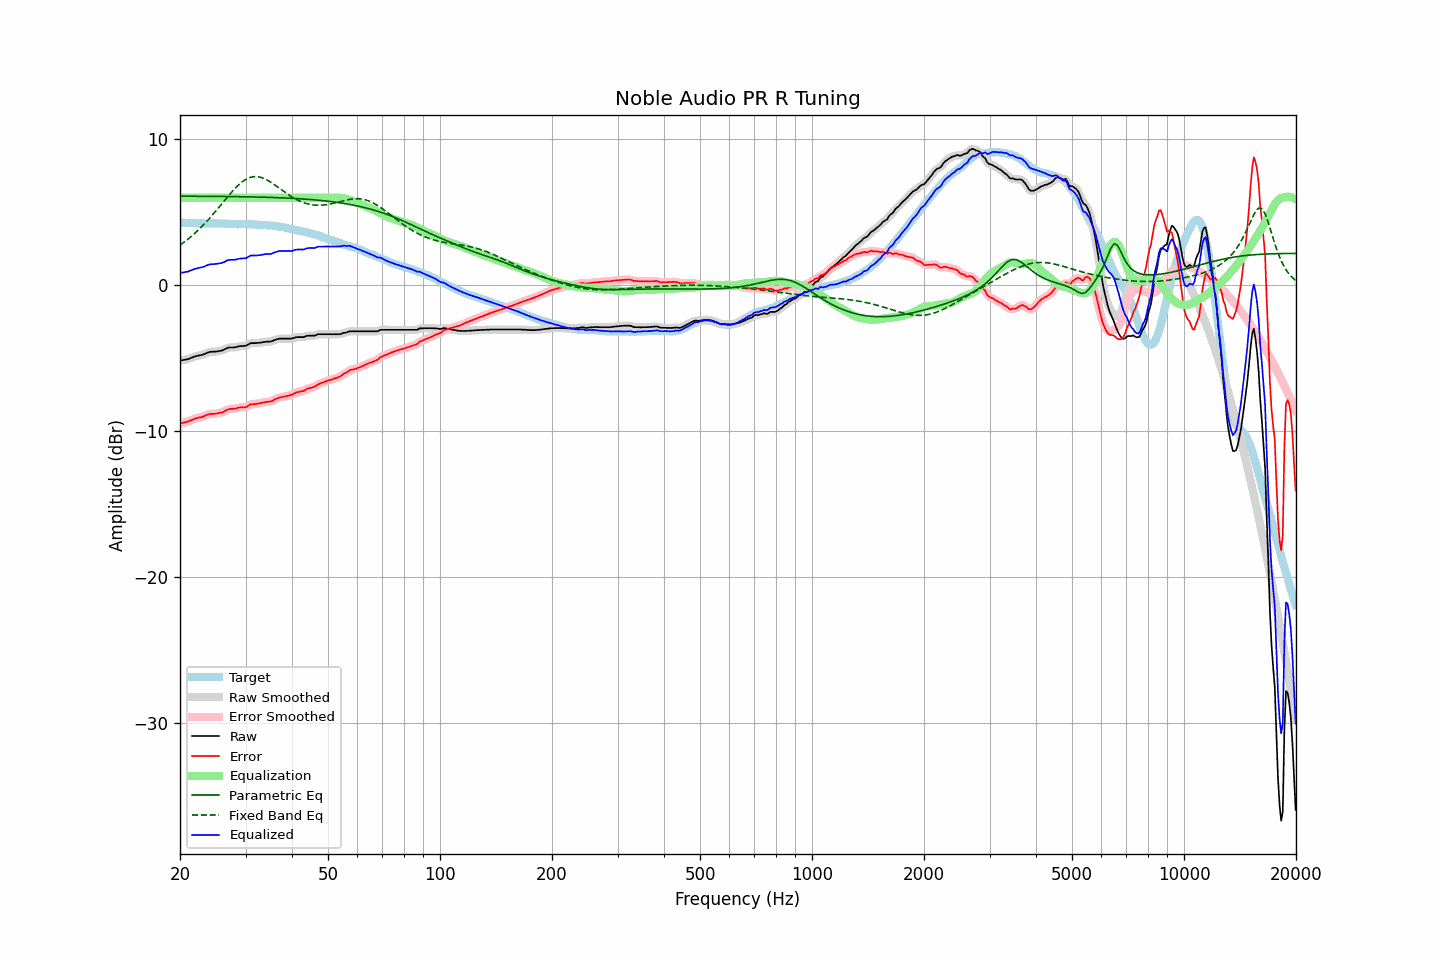

The data file committed next to this chart (first rows):
frequency, raw, error, smoothed, error_smoothed, equalization, parametric_eq, fixed_band_eq, equalized_raw, equalized_smoothed, target
20.00, -5.15, -9.46, -5.15, -9.46, 6.00, 6.12, 2.76, 0.85, 0.85, 4.31
20.20, -5.13, -9.43, -5.13, -9.44, 6.00, 6.12, 2.84, 0.87, 0.87, 4.30
20.40, -5.11, -9.41, -5.11, -9.41, 6.00, 6.12, 2.92, 0.89, 0.89, 4.30
20.61, -5.09, -9.38, -5.09, -9.38, 6.00, 6.11, 3.00, 0.91, 0.91, 4.29
20.81, -5.07, -9.35, -5.07, -9.35, 6.00, 6.11, 3.09, 0.93, 0.93, 4.28
21.02, -5.05, -9.32, -5.04, -9.31, 6.00, 6.11, 3.17, 0.95, 0.96, 4.27
21.23, -5.00, -9.27, -5.00, -9.28, 6.00, 6.11, 3.26, 1.00, 1.00, 4.27
21.44, -4.96, -9.24, -4.96, -9.23, 6.00, 6.11, 3.36, 1.04, 1.04, 4.28
21.66, -4.92, -9.19, -4.91, -9.18, 6.00, 6.11, 3.45, 1.08, 1.09, 4.27
21.87, -4.87, -9.14, -4.87, -9.14, 6.00, 6.11, 3.55, 1.13, 1.13, 4.27
22.09, -4.84, -9.10, -4.84, -9.10, 6.00, 6.11, 3.65, 1.16, 1.16, 4.26
22.31, -4.82, -9.07, -4.82, -9.07, 6.00, 6.11, 3.75, 1.18, 1.18, 4.26
22.54, -4.80, -9.05, -4.80, -9.05, 6.00, 6.11, 3.86, 1.20, 1.20, 4.25
22.76, -4.77, -9.02, -4.77, -9.03, 6.00, 6.11, 3.97, 1.23, 1.23, 4.25
22.99, -4.75, -9.00, -4.74, -8.99, 6.00, 6.11, 4.08, 1.25, 1.26, 4.25
23.22, -4.71, -8.95, -4.71, -8.95, 6.00, 6.11, 4.20, 1.29, 1.29, 4.24
23.45, -4.66, -8.90, -4.66, -8.90, 6.00, 6.11, 4.31, 1.34, 1.34, 4.24
23.69, -4.61, -8.85, -4.61, -8.85, 6.00, 6.11, 4.43, 1.39, 1.39, 4.24
23.92, -4.57, -8.81, -4.57, -8.82, 6.00, 6.10, 4.55, 1.43, 1.43, 4.24
24.16, -4.55, -8.80, -4.55, -8.80, 6.00, 6.10, 4.68, 1.45, 1.45, 4.25
24.40, -4.54, -8.80, -4.54, -8.80, 6.00, 6.10, 4.80, 1.46, 1.46, 4.26
24.65, -4.54, -8.80, -4.54, -8.79, 6.00, 6.10, 4.93, 1.46, 1.46, 4.26
24.89, -4.53, -8.79, -4.53, -8.78, 6.00, 6.10, 5.06, 1.47, 1.47, 4.26
25.14, -4.52, -8.77, -4.52, -8.77, 6.00, 6.10, 5.19, 1.48, 1.48, 4.25
25.39, -4.50, -8.74, -4.50, -8.75, 6.00, 6.10, 5.33, 1.50, 1.50, 4.25
25.65, -4.48, -8.72, -4.48, -8.73, 6.00, 6.10, 5.46, 1.52, 1.52, 4.24
25.91, -4.46, -8.70, -4.45, -8.70, 6.00, 6.10, 5.59, 1.54, 1.55, 4.24
26.16, -4.42, -8.66, -4.41, -8.65, 6.00, 6.09, 5.73, 1.58, 1.59, 4.24
26.43, -4.36, -8.59, -4.36, -8.60, 6.00, 6.09, 5.86, 1.64, 1.64, 4.23
26.69, -4.31, -8.54, -4.31, -8.53, 6.00, 6.09, 5.99, 1.69, 1.69, 4.23
26.96, -4.26, -8.48, -4.27, -8.49, 6.00, 6.09, 6.13, 1.74, 1.73, 4.22
27.23, -4.25, -8.46, -4.25, -8.46, 6.00, 6.09, 6.25, 1.75, 1.75, 4.21
27.50, -4.25, -8.46, -4.25, -8.45, 6.00, 6.09, 6.38, 1.75, 1.75, 4.21
27.77, -4.25, -8.45, -4.25, -8.45, 6.00, 6.09, 6.50, 1.75, 1.75, 4.20
28.05, -4.24, -8.44, -4.24, -8.44, 6.00, 6.09, 6.62, 1.76, 1.76, 4.20
28.33, -4.22, -8.42, -4.22, -8.41, 6.00, 6.08, 6.73, 1.78, 1.78, 4.20
28.62, -4.19, -8.38, -4.19, -8.38, 6.00, 6.08, 6.84, 1.81, 1.81, 4.19
28.90, -4.16, -8.36, -4.17, -8.36, 6.00, 6.08, 6.94, 1.84, 1.83, 4.20
29.19, -4.15, -8.35, -4.15, -8.35, 6.00, 6.08, 7.04, 1.85, 1.85, 4.20
29.48, -4.15, -8.35, -4.15, -8.35, 6.00, 6.08, 7.12, 1.85, 1.85, 4.21
29.78, -4.14, -8.34, -4.14, -8.35, 6.00, 6.07, 7.20, 1.86, 1.86, 4.20
30.08, -4.13, -8.34, -4.12, -8.32, 6.00, 6.07, 7.27, 1.87, 1.88, 4.21
30.38, -4.07, -8.27, -4.07, -8.27, 6.00, 6.07, 7.33, 1.93, 1.93, 4.20
30.68, -4.01, -8.21, -4.01, -8.21, 6.00, 6.07, 7.37, 1.99, 1.99, 4.20
30.99, -3.95, -8.14, -3.97, -8.16, 6.00, 6.07, 7.41, 2.05, 2.03, 4.19
31.30, -3.95, -8.13, -3.95, -8.13, 6.00, 6.06, 7.44, 2.05, 2.05, 4.18
31.61, -3.95, -8.13, -3.94, -8.12, 6.00, 6.06, 7.45, 2.05, 2.06, 4.18
31.93, -3.95, -8.12, -3.95, -8.12, 6.00, 6.06, 7.46, 2.05, 2.05, 4.17
32.24, -3.94, -8.11, -3.94, -8.10, 6.00, 6.06, 7.45, 2.06, 2.06, 4.17
32.57, -3.93, -8.08, -3.93, -8.08, 6.00, 6.05, 7.44, 2.07, 2.07, 4.15
32.89, -3.92, -8.06, -3.92, -8.06, 6.00, 6.05, 7.41, 2.08, 2.08, 4.14
33.22, -3.90, -8.04, -3.90, -8.04, 6.00, 6.05, 7.38, 2.10, 2.10, 4.14
33.55, -3.88, -8.01, -3.88, -8.01, 6.00, 6.04, 7.34, 2.12, 2.12, 4.14
33.89, -3.86, -7.99, -3.86, -7.99, 6.00, 6.04, 7.29, 2.14, 2.14, 4.13
34.23, -3.85, -7.97, -3.85, -7.98, 6.00, 6.04, 7.23, 2.15, 2.15, 4.12
34.57, -3.85, -7.97, -3.85, -7.97, 6.00, 6.04, 7.17, 2.15, 2.15, 4.12
34.92, -3.85, -7.95, -3.84, -7.95, 6.00, 6.03, 7.10, 2.15, 2.16, 4.10
35.27, -3.82, -7.93, -3.82, -7.92, 6.00, 6.03, 7.03, 2.18, 2.18, 4.11
35.62, -3.78, -7.87, -3.78, -7.87, 6.00, 6.02, 6.96, 2.22, 2.22, 4.09
35.97, -3.73, -7.80, -3.74, -7.81, 6.00, 6.02, 6.88, 2.27, 2.26, 4.07
... 635 more rows
